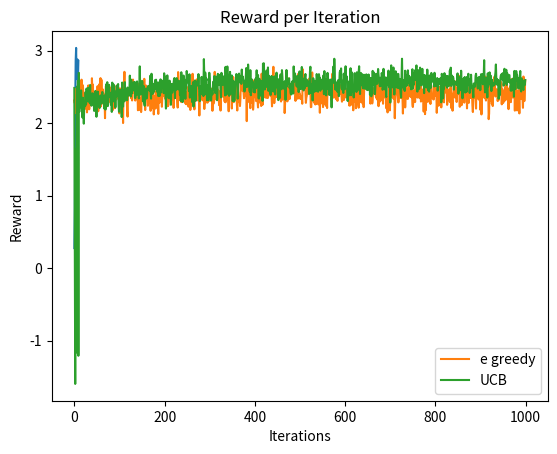

Reproduce this figure in Python.
import numpy as np
import matplotlib.pyplot as plt
import random

class Results:
    def __init__(self,num_arms):
        self.arms = num_arms
        self.results = []
        self.rewards = []
        
    def store_results(self,result):
        self.results.append(result)
    def store_rewards(self,reward):
        self.rewards.append(reward)
        
    def displayGraphs(self):
        nprewards = np.array(self.rewards)
        rewards_reshaped = nprewards.reshape(-1, 100)
        averages = rewards_reshaped.mean(axis=1)
        
        plt.plot(averages)
        plt.show()
        

class Arm:
    def __init__(self):
        # Mean of each arm is drawn from a Gaussian with mean 0 and variance 3
        self.mean = np.random.normal(0, np.sqrt(3))
        # Variance of rewards from each arm is fixed at 1
        self.variance = 1

    def pull(self):
        # Return a reward sampled from a Gaussian with the arm's mean and variance
        reward = np.random.normal(self.mean, np.sqrt(self.variance))
        return reward
    
class DefaultStrategy:
    def initialize(self, num_arms):
        pass

    def update(self, arm_index, reward):
        pass

    def select_arm(self):
        return 0
# Class representing the multi-armed bandit with a given strategy
class MultiArmedBandit:
    def __init__(self, num_arms, strategy=None):
        # Initialize the arms
        self.arms = [Arm() for _ in range(num_arms)]
        self.strategy = strategy if strategy is not None else DefaultStrategy()
        self.strategy.initialize(num_arms)
        self.counts = np.zeros(num_arms)
        self.values = np.zeros(num_arms)

    def clear(self):
        self.strategy.initialize(10)
        self.counts = np.zeros(10)
        self.values = np.zeros(10)

    def pull_arm(self, arm_index):
        # Pull the specified arm and get a reward
        if 0 <= arm_index < len(self.arms):
            return self.arms[arm_index].pull()
        else:
            raise ValueError("Invalid arm index.")

    def update_estimates(self, arm_index, reward):
        # Update the count for the chosen arm
        self.counts[arm_index] += 1
        # Update the estimated value of the chosen arm using incremental formula
        self.values[arm_index] += (reward - self.values[arm_index]) / self.counts[arm_index]

    def update_estimatesUCB(self, arm_index, reward):
        self.strategy.update(arm_index, reward)

    # Method to select the next arm to pull based on the strategy
    def select_arm(self, epsilon):
        # Epsilon-greedy action selection
        if np.random.rand() < epsilon:
            # Exploration: select a random arm
            return np.random.randint(0, len(self.arms))
        else:
            # Exploitation: select the arm with the highest estimated value
            return np.argmax(self.values)
        
    def select_armUCB(self):
        return self.strategy.select_arm()
    
class Strategy:
    def initialize(self, num_arms):
        self.counts = np.zeros(num_arms)  # Number of times each arm has been pulled
        self.values = np.zeros(num_arms)  # Estimated value of each arm
        self.total_pulls = 0  # Total number of pulls

    # Method to update the estimates for a given arm
    def update(self, arm_index, reward):
        self.counts[arm_index] += 1
        self.total_pulls += 1
        n = self.counts[arm_index]
        value = self.values[arm_index]
        # Incremental update of the mean value estimate for the arm
        self.values[arm_index] = value + (reward - value) / n

    # Method to select the next arm to pull (to be implemented by specific strategies)
    def select_arm(self):
        raise NotImplementedError
    


class UCBStrategy(Strategy):
    def select_arm(self):
        if self.total_pulls < len(self.counts):
            # Pull each arm once initially
            return self.total_pulls
        # Calculate UCB values for each arm
        ucb_values = self.values + 2 * np.sqrt(np.log(self.total_pulls) / self.counts)
        # Select the arm with the highest UCB value
        return np.argmax(ucb_values)




class epsilon_greedy_optimistic():
    
    def __init__(self,learning_alpha,optimistic_estimate,epsilon) -> None:
        self.iterations = 1000
        self.learning_alpha = learning_alpha
        self.optimistic_estimate = optimistic_estimate
        self.epsilon = epsilon
        self.mab = MultiArmedBandit(10)
    
    def run_greedy_opt(self):
        
        debug = False
        
        num_arms = 10
        results = Results(num_arms)
        running_sums = np.zeros(num_arms)

        for x in range(len(running_sums)):
            running_sums[x] = self.optimistic_estimate
            
        counter = 0
        while counter<self.iterations:
            ##
            if(debug):print(running_sums)
            # Explore or exploit
            flip_result = random.random()
            if(flip_result > self.epsilon):
                ##
                if(debug):print("Exploit")
                # exploit
                max_estimate = np.max(running_sums)
                candidates = np.where(running_sums == max_estimate)[0]
                arm_index =  int(np.random.choice(candidates))
            else:
                ##
                if(debug):print("Explore")
                # Explore
                arm_index = np.random.randint(0, len(running_sums))
                
            if(debug):print("Selected = ",running_sums[arm_index])
            # do action
            reward = self.mab.pull_arm(arm_index)
            Qn = running_sums[arm_index]
            Rn = reward
            running_sums[arm_index] = Qn + self.learning_alpha*(Rn - Qn)
            if(np.isinf(running_sums[arm_index])):
                print("Is infinity")
                print("Rn = ", Rn)
                print("Qn = ", Qn)
                
            results.store_results(running_sums)
            results.store_rewards(reward)
            counter +=1
        return results


# Function to run the UCB algorithm
def UCB(bandit_ucb):
    
    num_iterations = 1000
    num_runs = 100

    all_rewards = np.zeros((num_runs, num_iterations))

    for run in range(num_runs):
        
        bandit_ucb.clear()
        rewards = np.zeros(num_iterations)

        for i in range(num_iterations):
            arm_index = bandit_ucb.select_armUCB()
            reward = bandit_ucb.pull_arm(arm_index)
            bandit_ucb.update_estimatesUCB(arm_index, reward)
            rewards[i] = reward

        all_rewards[run] = rewards

    average_rewards = np.mean(all_rewards, axis=0)


    return average_rewards


def Egreedy(mab):
    
    num_iterations = 1000  # Number of iterations
    epsilon = 0.1  # Exploration rate

    all_rewards = np.zeros((100, num_iterations))

    for run in range(100):
        mab.clear()
        rewards = np.zeros(num_iterations)

        for i in range(num_iterations):
            # Select an arm to pull using epsilon-greedy strategy
            arm_index = mab.select_arm(epsilon)
            # Pull the selected arm
            reward = mab.pull_arm(arm_index)
            
            # Update the value estimates for the selected arm
            mab.update_estimates(arm_index, reward)
            rewards[i] = reward

        all_rewards[run] = rewards

    average_rewards = np.mean(all_rewards, axis=0)

    return average_rewards
        
    # Print the final estimated values, true means, and deviations of each arm after all iterations
    #print("\nFinal Estimates and True Means:")
    #for i in range(num_arms):
    #    estimated_value = mab.values[i]
    #    true_mean = mab.arms[i].mean
    #    deviation = np.abs(estimated_value - true_mean)
    #    print(f"Arm {i}: Estimated Value = {estimated_value:.2f}, True Mean = {true_mean:.2f}, Deviation = {deviation:.2f}")

ucb_strategy = UCBStrategy()
mab = MultiArmedBandit(10, ucb_strategy)
# Run the UCB algorithm
egreedy=Egreedy(mab)
ucb=UCB(mab)
ego = epsilon_greedy_optimistic(0.1,20,0.01)
ego_results = ego.run_greedy_opt()

ego_results.displayGraphs()

plt.plot(egreedy, label="e greedy")
plt.plot(ucb, label="UCB")
plt.legend(loc="lower right")
plt.xlabel('Iterations')
plt.ylabel('Reward')
plt.title('Reward per Iteration')
plt.show()
